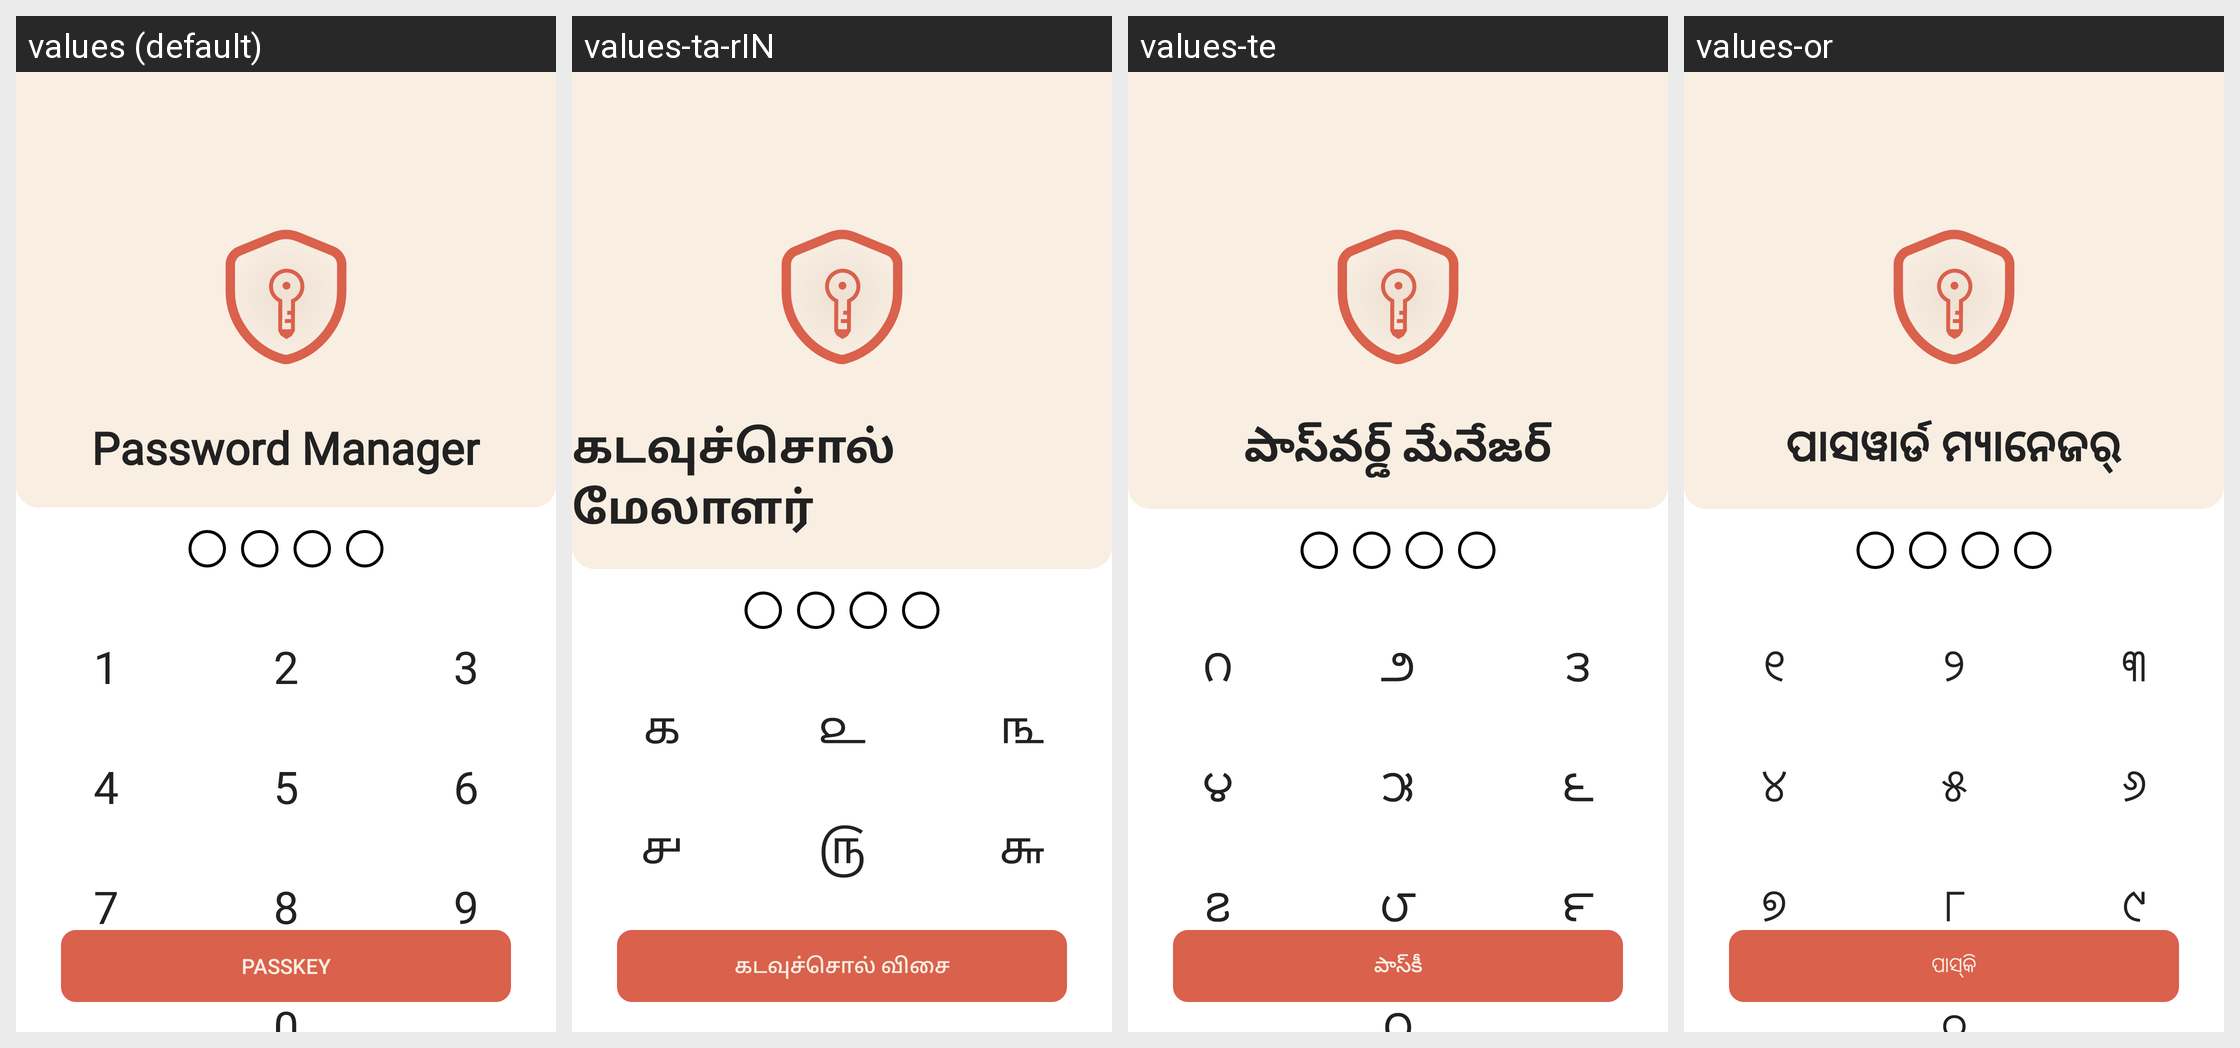

This grid shows one Android layout under several languages. Give, for every string resource on the screen, its name, the default text and each shown locale's text.
Android screen res/layout/fragment_check_pin.xml rendered under 4 locales, left to right: values (default), values-ta-rIN, values-te, values-or. Device: Nexus 5 (rendered at 1080×1920; each locale shown at half size, 540×960, under a caption strip naming it); theme Theme.PasswordManager.
Other locales in the repository, not shown: values-bn-rIN, values-gu, values-hi, values-mr, values-ru.
Strings drawn on this screen, with the default value and each locale's value (text and hints the layout hard-codes, and strings that could not be matched under every locale, appear in the picture but are not listed):

app_name
  values: Password Manager
  values-ta-rIN: கடவுச்சொல் மேலாளர்
  values-te: పాస్‌వర్డ్ మేనేజర్
  values-or: ପାସୱାର୍ଡ ମ୍ୟାନେଜର୍

_1
  values: 1
  values-ta-rIN: ௧
  values-te: ౧
  values-or: ୧

_2
  values: 2
  values-ta-rIN: ௨
  values-te: ౨
  values-or: ୨

_3
  values: 3
  values-ta-rIN: ௩
  values-te: ౩
  values-or: ୩

_4
  values: 4
  values-ta-rIN: ௪
  values-te: ౪
  values-or: ୪

_5
  values: 5
  values-ta-rIN: ௫
  values-te: ౫
  values-or: ୫

_6
  values: 6
  values-ta-rIN: ௬
  values-te: ౬
  values-or: ୬

_7
  values: 7
  values-ta-rIN: ௭
  values-te: ౭
  values-or: ୭

_8
  values: 8
  values-ta-rIN: ௮
  values-te: ౮
  values-or: ୮

_9
  values: 9
  values-ta-rIN: ௯
  values-te: ౯
  values-or: ୯

passkey
  values: Passkey
  values-ta-rIN: கடவுச்சொல் விசை
  values-te: పాస్‌కీ
  values-or: ପାସ୍‌କି
